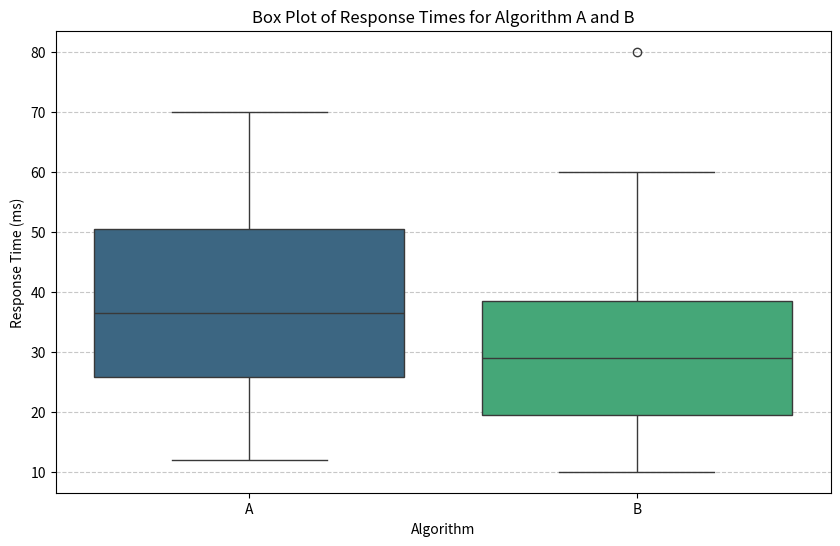

Here is the Python script that generated this plot:
import pandas
import numpy
import matplotlib.pyplot as plt
import seaborn

#dados da imagem
data_a = [12, 15, 18, 22, 25, 26, 28, 30, 32, 35, 38, 40, 42, 45, 50, 52, 55, 60, 65, 70]
data_b = [10, 12, 14, 16, 18, 20, 22, 24, 26, 28, 30, 32, 34, 36, 38, 40, 45, 50, 60, 80]

#item i.

#para o algoritmo A
q1_a = numpy.percentile(data_a, 25)
median_a = numpy.percentile(data_a, 50)
q3_a = numpy.percentile(data_a, 75)
iqr_a = q3_a - q1_a
min_a = numpy.min(data_a)
max_a = numpy.max(data_a)
lower_bound_a = q1_a - 1.5 * iqr_a
upper_bound_a = q3_a + 1.5 * iqr_a
outliers_a = [x for x in data_a if x < lower_bound_a or x > upper_bound_a]

#para o algoritmo B
q1_b = numpy.percentile(data_b, 25)
median_b = numpy.percentile(data_b, 50)
q3_b = numpy.percentile(data_b, 75)
iqr_b = q3_b - q1_b
min_b = numpy.min(data_b)
max_b = numpy.max(data_b)
lower_bound_b = q1_b - 1.5 * iqr_b
upper_bound_b = q3_b + 1.5 * iqr_b
outliers_b = [x for x in data_b if x < lower_bound_b or x > upper_bound_b]

print("i. componentes boxplot")
print("\nAlgorithm A:")
print(f"  Minimum: {min_a}")
print(f"  1st Quartile (Q1): {q1_a}")
print(f"  Median (Q2): {median_a}")
print(f"  3rd Quartile (Q3): {q3_a}")
print(f"  Maximum: {max_a}")
print(f"  Outliers: {outliers_a}")
print(f"  IQR (Q3 - Q1): {iqr_a:.2f}")

print("\nAlgorithm B:")
print(f"  Minimum: {min_b}")
print(f"  1st Quartile (Q1): {q1_b}")
print(f"  Median (Q2): {median_b}")
print(f"  3rd Quartile (Q3): {q3_b}")
print(f"  Maximum: {max_b}")
print(f"  Outliers: {outliers_b}")
print(f"  IQR (Q3 - Q1): {iqr_b:.2f}")


#para fazer o gráfico
df = pandas.DataFrame({
    'Algorithm': ['A'] * len(data_a) + ['B'] * len(data_b),
    'Response Time (ms)': data_a + data_b
})

plt.figure(figsize=(10, 6))
seaborn.boxplot(x='Algorithm', y='Response Time (ms)', data=df, palette='viridis')
plt.title('Box Plot of Response Times for Algorithm A and B')
plt.ylabel('Response Time (ms)')
plt.grid(axis='y', linestyle='--', alpha=0.7)
plt.show()